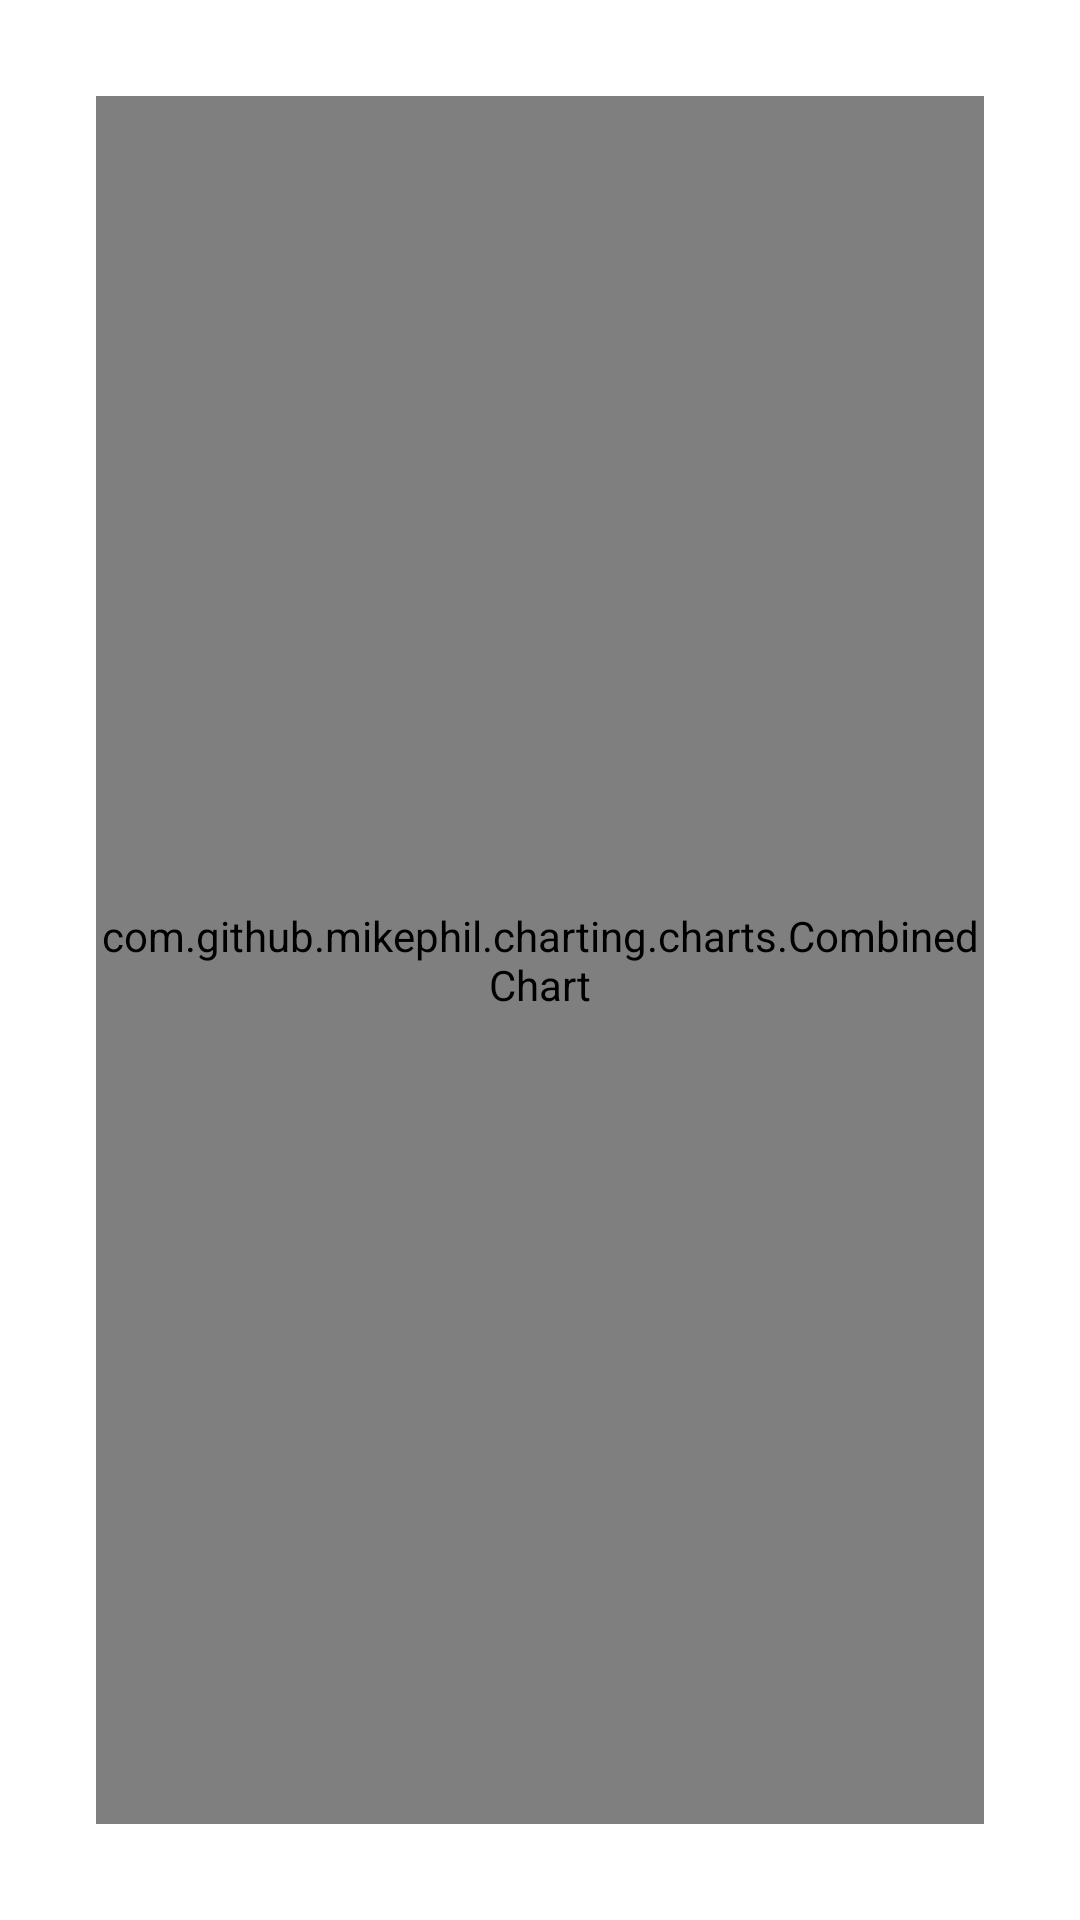

Android layout source for this screen:
<!-- AndroidManifest.xml: application theme AppTheme -->
<!-- res/layout/activity_main.xml -->
<?xml version="1.0" encoding="utf-8"?>
<androidx.constraintlayout.widget.ConstraintLayout xmlns:android="http://schemas.android.com/apk/res/android"
    xmlns:app="http://schemas.android.com/apk/res-auto"
    xmlns:tools="http://schemas.android.com/tools"
    android:layout_width="match_parent"
    android:layout_height="match_parent"
    tools:context=".MainActivity">

    <TextView
        android:id="@+id/textview1"
        android:layout_width="match_parent"
        android:layout_height="wrap_content"
        android:textSize="18sp"
        android:text="@string/text_charttitle"
        android:layout_marginTop="16dp"
        android:layout_marginBottom="16dp"
        app:layout_constraintTop_toBottomOf="parent"
        android:gravity="center_horizontal" />

    <com.github.mikephil.charting.charts.CombinedChart
        android:id="@+id/chart"
        android:layout_width="match_parent"
        android:layout_height="match_parent"
        android:layout_marginStart="32dp"
        android:layout_marginTop="32dp"
        android:layout_marginEnd="32dp"
        android:layout_marginBottom="32dp"
        app:layout_constraintBottom_toBottomOf="parent"
        app:layout_constraintEnd_toEndOf="@id/textview1"
        app:layout_constraintStart_toStartOf="parent"
        app:layout_constraintTop_toTopOf="parent" />

</androidx.constraintlayout.widget.ConstraintLayout>
<!-- resources referenced by this layout -->
<resources>
  <string name="text_charttitle">Analyse der Risikokontakte</string>
  <style name="AppTheme" parent="Theme.MaterialComponents.Light.DarkActionBar">
          
          <item name="colorPrimary">@color/colorPrimary</item>
          <item name="colorPrimaryDark">@color/colorPrimaryDark</item>
          <item name="colorAccent">@color/colorAccent</item>
      </style>
  <!-- not gathered from this repository: default colours our renderer supplied (Android Studio template values) -->
  <color name="colorPrimary">#FF6200EE</color>
  <color name="colorPrimaryDark">#FF3700B3</color>
  <color name="colorAccent">#FF03DAC5</color>
</resources>
